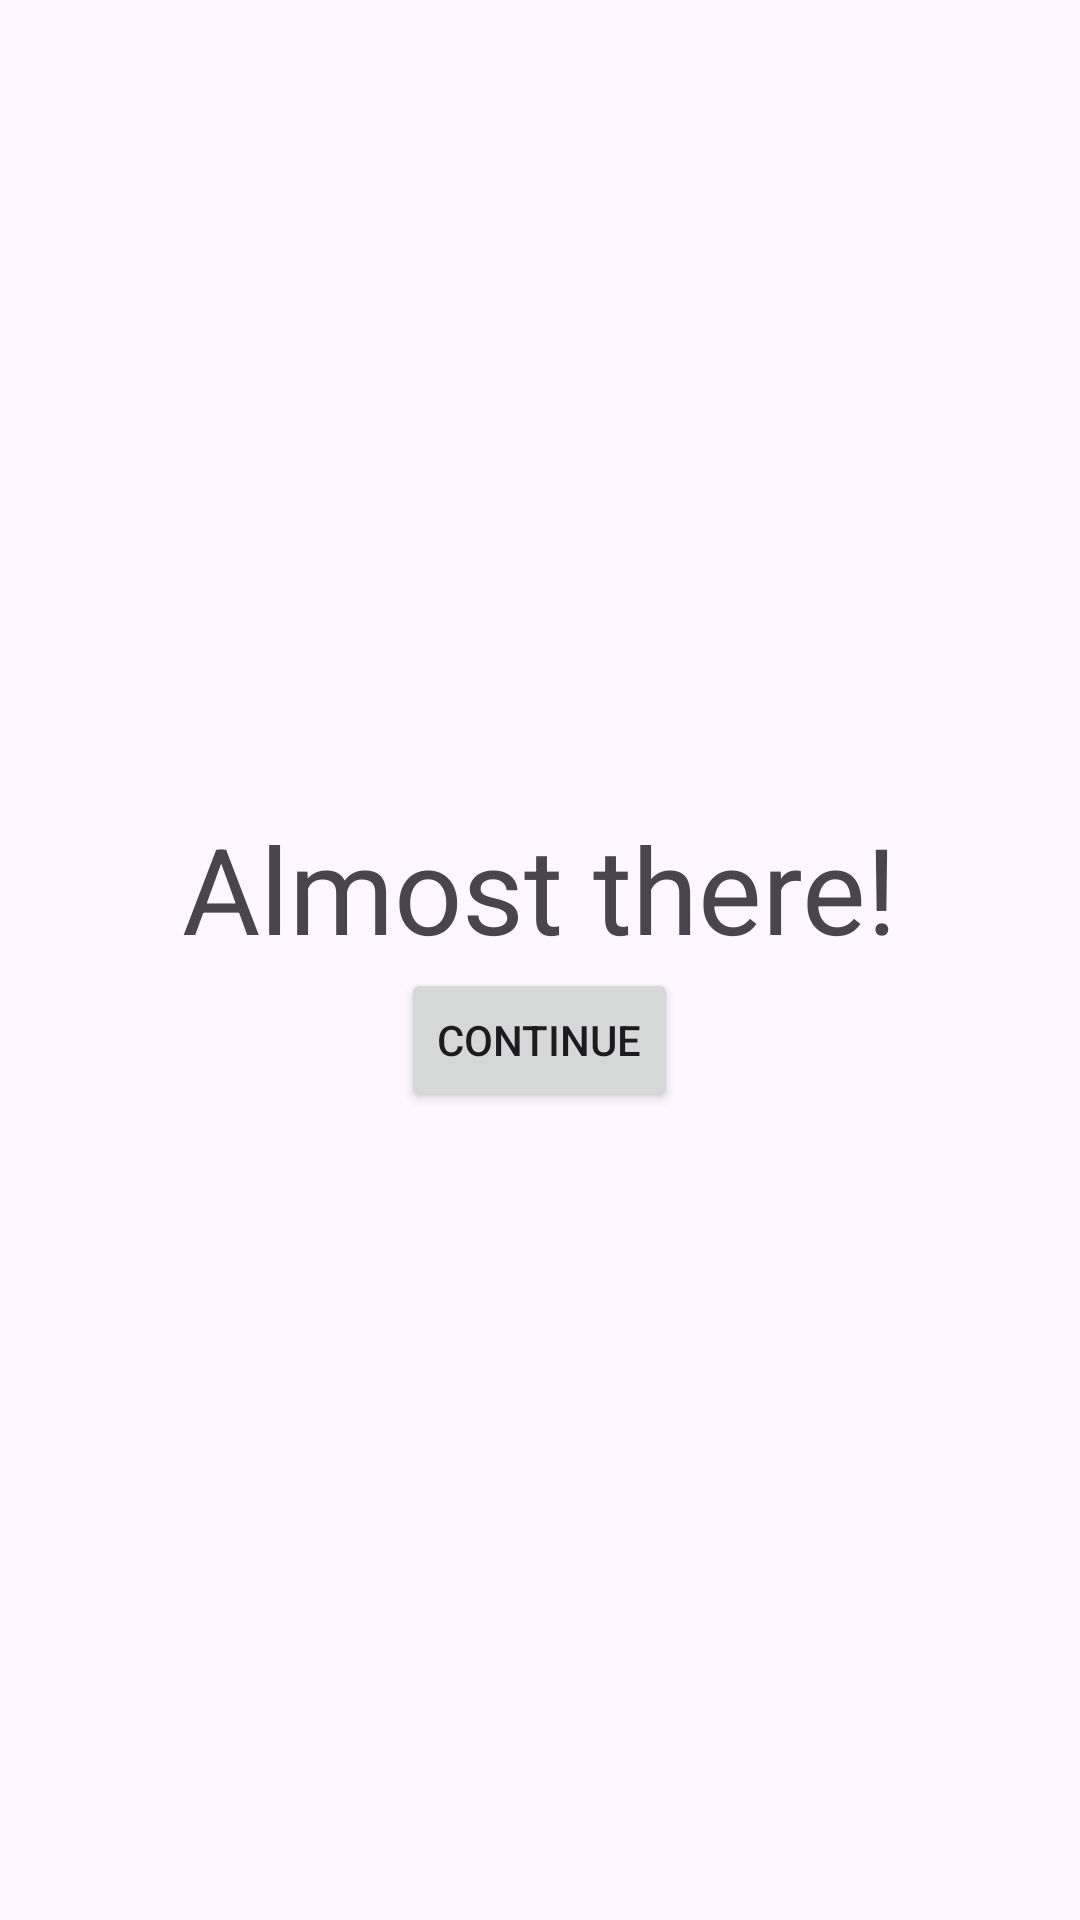

Android layout source for this screen:
<!-- AndroidManifest.xml: application theme Theme.Tapestry -->
<!-- res/layout/activity_main.xml -->
<?xml version="1.0" encoding="utf-8"?>
<LinearLayout xmlns:android="http://schemas.android.com/apk/res/android"
    xmlns:tools="http://schemas.android.com/tools"
    android:id="@+id/main"
    android:layout_width="match_parent"
    android:layout_height="match_parent"
    android:orientation="vertical"
    tools:context=".MainActivity"
    android:gravity="center">

    <TextView
        android:textSize="40sp"
        android:layout_width="wrap_content"
        android:layout_height="wrap_content"
        android:text="@string/almost_there"/>

    <Button
        android:layout_width="wrap_content"
        android:layout_height="wrap_content"
        android:text="@string/continue_button"
        android:id="@+id/continueButton">
    </Button>

</LinearLayout>
<!-- resources referenced by this layout -->
<resources>
  <string name="almost_there">Almost there!</string>
  <string name="continue_button">Continue</string>
  <style name="Theme.Tapestry" parent="Base.Theme.Tapestry" />
  <style name="Base.Theme.Tapestry" parent="Theme.Material3.DayNight.NoActionBar">
          
          
      </style>
</resources>
